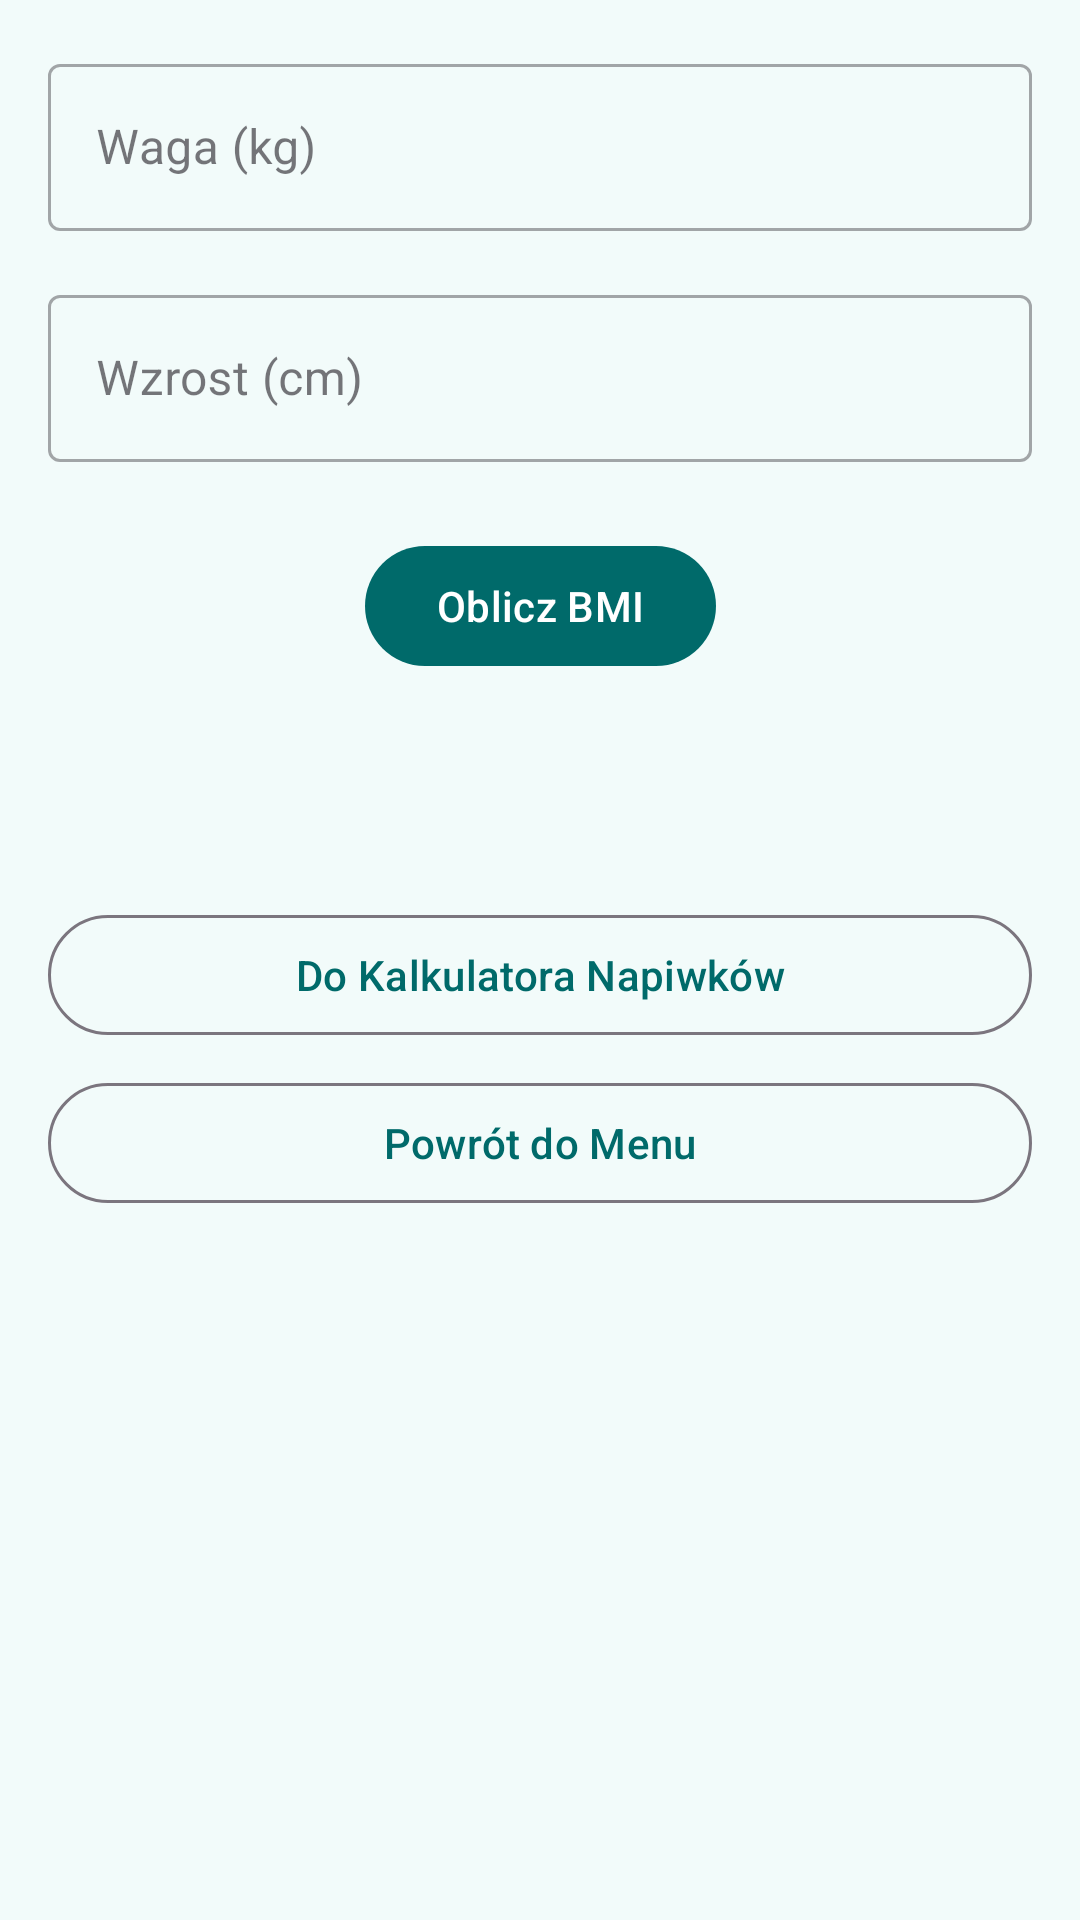

The Android layout XML behind this screen, and the referenced resources:
<!-- AndroidManifest.xml: application theme AppTheme -->
<!-- res/layout/fragment_bmi.xml -->
<?xml version="1.0" encoding="utf-8"?>
<ScrollView xmlns:android="http://schemas.android.com/apk/res/android"
    xmlns:app="http://schemas.android.com/apk/res-auto"
    xmlns:tools="http://schemas.android.com/tools"
    android:layout_width="match_parent"
    android:layout_height="match_parent"
    tools:context=".BmiFragment">
    <androidx.constraintlayout.widget.ConstraintLayout
        android:layout_width="match_parent"
        android:layout_height="wrap_content"
        android:padding="16dp">
        <com.google.android.material.textfield.TextInputLayout
            android:id="@+id/input_layout_weight"
            style="@style/Widget.MaterialComponents.TextInputLayout.OutlinedBox"
            android:layout_width="0dp"
            android:layout_height="wrap_content"
            android:hint="@string/bmi_weight_hint"
            app:layout_constraintTop_toTopOf="parent"
            app:layout_constraintStart_toStartOf="parent"
            app:layout_constraintEnd_toEndOf="parent">

            <com.google.android.material.textfield.TextInputEditText
                android:id="@+id/edit_text_weight"
                android:layout_width="match_parent"
                android:layout_height="wrap_content"
                android:inputType="numberDecimal" />
        </com.google.android.material.textfield.TextInputLayout>

        <com.google.android.material.textfield.TextInputLayout
            android:id="@+id/input_layout_height"
            style="@style/Widget.MaterialComponents.TextInputLayout.OutlinedBox"
            android:layout_width="0dp"
            android:layout_height="wrap_content"
            android:layout_marginTop="16dp"
            android:hint="@string/bmi_height_hint"
            app:layout_constraintTop_toBottomOf="@id/input_layout_weight"
            app:layout_constraintStart_toStartOf="parent"
            app:layout_constraintEnd_toEndOf="parent">

            <com.google.android.material.textfield.TextInputEditText
                android:id="@+id/edit_text_height"
                android:layout_width="match_parent"
                android:layout_height="wrap_content"
                android:inputType="numberDecimal" />
        </com.google.android.material.textfield.TextInputLayout>

        <com.google.android.material.button.MaterialButton
            android:id="@+id/button_calculate_bmi"
            android:layout_width="wrap_content"
            android:layout_height="wrap_content"
            android:layout_marginTop="24dp"
            android:text="@string/bmi_calculate_button"
            app:layout_constraintTop_toBottomOf="@id/input_layout_height"
            app:layout_constraintStart_toStartOf="parent"
            app:layout_constraintEnd_toEndOf="parent" />

        <TextView
            android:id="@+id/text_view_bmi_result"
            android:layout_width="wrap_content"
            android:layout_height="wrap_content"
            android:layout_marginTop="16dp"
            android:textAppearance="?attr/textAppearanceHeadline6"
            app:layout_constraintTop_toBottomOf="@id/button_calculate_bmi"
            app:layout_constraintStart_toStartOf="parent"
            app:layout_constraintEnd_toEndOf="parent"
            tools:text="BMI: 22.5" />

        <com.google.android.material.button.MaterialButton
            android:id="@+id/button_to_tip_calc"
            style="?attr/materialButtonOutlinedStyle"
            android:layout_width="0dp"
            android:layout_height="wrap_content"
            android:layout_marginTop="32dp"
            android:text="@string/bmi_to_tip_calculator_button"
            app:layout_constraintTop_toBottomOf="@id/text_view_bmi_result"
            app:layout_constraintStart_toStartOf="parent"
            app:layout_constraintEnd_toEndOf="parent" />

        <com.google.android.material.button.MaterialButton
            android:id="@+id/button_bmi_to_menu"
            style="?attr/materialButtonOutlinedStyle"
            android:layout_width="0dp"
            android:layout_height="wrap_content"
            android:layout_marginTop="8dp"
            android:text="@string/bmi_back_to_menu_button"
            app:layout_constraintTop_toBottomOf="@id/button_to_tip_calc"
            app:layout_constraintStart_toStartOf="parent"
            app:layout_constraintEnd_toEndOf="parent" />

    </androidx.constraintlayout.widget.ConstraintLayout>
</ScrollView>
<!-- resources referenced by this layout -->
<resources>
  <string name="bmi_back_to_menu_button">Powrót do Menu</string>
  <string name="bmi_calculate_button">Oblicz BMI</string>
  <string name="bmi_height_hint">Wzrost (cm)</string>
  <string name="bmi_to_tip_calculator_button">Do Kalkulatora Napiwków</string>
  <string name="bmi_weight_hint">Waga (kg)</string>
  <color name="md_theme_primary">#006A6A</color>
  <color name="md_theme_onPrimary">#FFFFFF</color>
  <color name="md_theme_primaryContainer">#00FFFF</color>
  <color name="md_theme_onPrimaryContainer">#007272</color>
  <color name="md_theme_secondary">#266868</color>
  <color name="md_theme_onSecondary">#FFFFFF</color>
  <color name="md_theme_secondaryContainer">#AEEEED</color>
  <color name="md_theme_onSecondaryContainer">#2D6E6E</color>
  <color name="md_theme_tertiary">#555F73</color>
  <color name="md_theme_onTertiary">#FFFFFF</color>
  <color name="md_theme_tertiaryContainer">#DCE6FF</color>
  <color name="md_theme_onTertiaryContainer">#5D677C</color>
  <color name="md_theme_error">#BA1A1A</color>
  <color name="md_theme_onError">#FFFFFF</color>
  <color name="md_theme_errorContainer">#FFDAD6</color>
  <color name="md_theme_onErrorContainer">#93000A</color>
  <color name="md_theme_background">#F2FBFA</color>
  <color name="md_theme_onBackground">#151D1D</color>
  <color name="md_theme_surface">#FFF7FE</color>
  <color name="md_theme_onSurface">#1E1A21</color>
  <color name="md_theme_surfaceVariant">#E9E0EA</color>
  <color name="md_theme_onSurfaceVariant">#4A454D</color>
  <color name="md_theme_outline">#7B757E</color>
  <color name="md_theme_outlineVariant">#CCC4CE</color>
  <color name="md_theme_inverseSurface">#332F36</color>
  <color name="md_theme_inverseOnSurface">#F7EEF7</color>
  <color name="md_theme_inversePrimary">#00DDDD</color>
  <color name="md_theme_primaryFixed">#00FBFB</color>
  <color name="md_theme_onPrimaryFixed">#002020</color>
  <color name="md_theme_primaryFixedDim">#00DDDD</color>
  <color name="md_theme_onPrimaryFixedVariant">#004F4F</color>
  <color name="md_theme_secondaryFixed">#AEEEED</color>
  <color name="md_theme_onSecondaryFixed">#002020</color>
  <color name="md_theme_secondaryFixedDim">#93D2D1</color>
  <color name="md_theme_onSecondaryFixedVariant">#004F4F</color>
  <color name="md_theme_tertiaryFixed">#D8E2FB</color>
  <color name="md_theme_onTertiaryFixed">#111C2D</color>
  <color name="md_theme_tertiaryFixedDim">#BCC7DF</color>
  <color name="md_theme_onTertiaryFixedVariant">#3D475B</color>
  <color name="md_theme_surfaceDim">#E0D7E1</color>
  <color name="md_theme_surfaceBright">#FFF7FE</color>
  <color name="md_theme_surfaceContainerLowest">#FFFFFF</color>
  <color name="md_theme_surfaceContainerLow">#FAF1FA</color>
  <color name="md_theme_surfaceContainer">#F4EBF5</color>
  <color name="md_theme_surfaceContainerHigh">#EEE5EF</color>
  <color name="md_theme_surfaceContainerHighest">#E8E0E9</color>
</resources>
